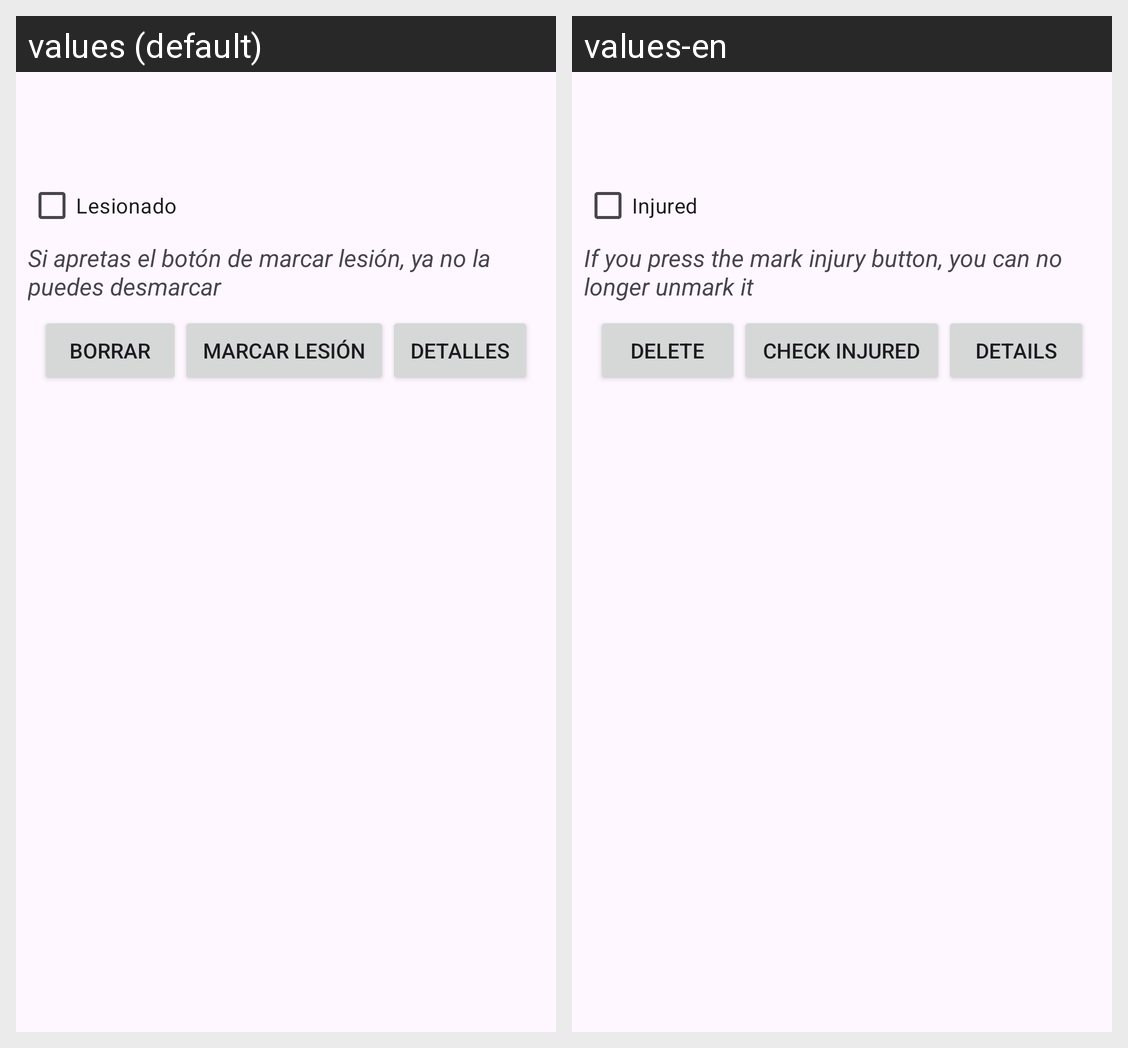

This grid shows one Android layout under two languages. Give, for every string resource on the screen, its name, the default text and each shown locale's text.
Android screen res/layout/usuario_item.xml rendered under 2 locales, left to right: values (default), values-en. Device: Nexus 5 (rendered at 1080×1920; each locale shown at half size, 540×960, under a caption strip naming it); theme Theme.ResetTrain.
Strings drawn on this screen, with the default value and each locale's value (text and hints the layout hard-codes, and strings that could not be matched under every locale, appear in the picture but are not listed):

lesionado
  values: Lesionado
  values-en: Injured

marca_lesionado
  values: Si apretas el botón de marcar lesión, ya no la puedes desmarcar
  values-en: If you press the mark injury button, you can no longer unmark it

boton_borrar
  values: Borrar
  values-en: Delete

usuario_lesion
  values: Marcar Lesión
  values-en: Check Injured

boton_detalles
  values: Detalles
  values-en: Details
